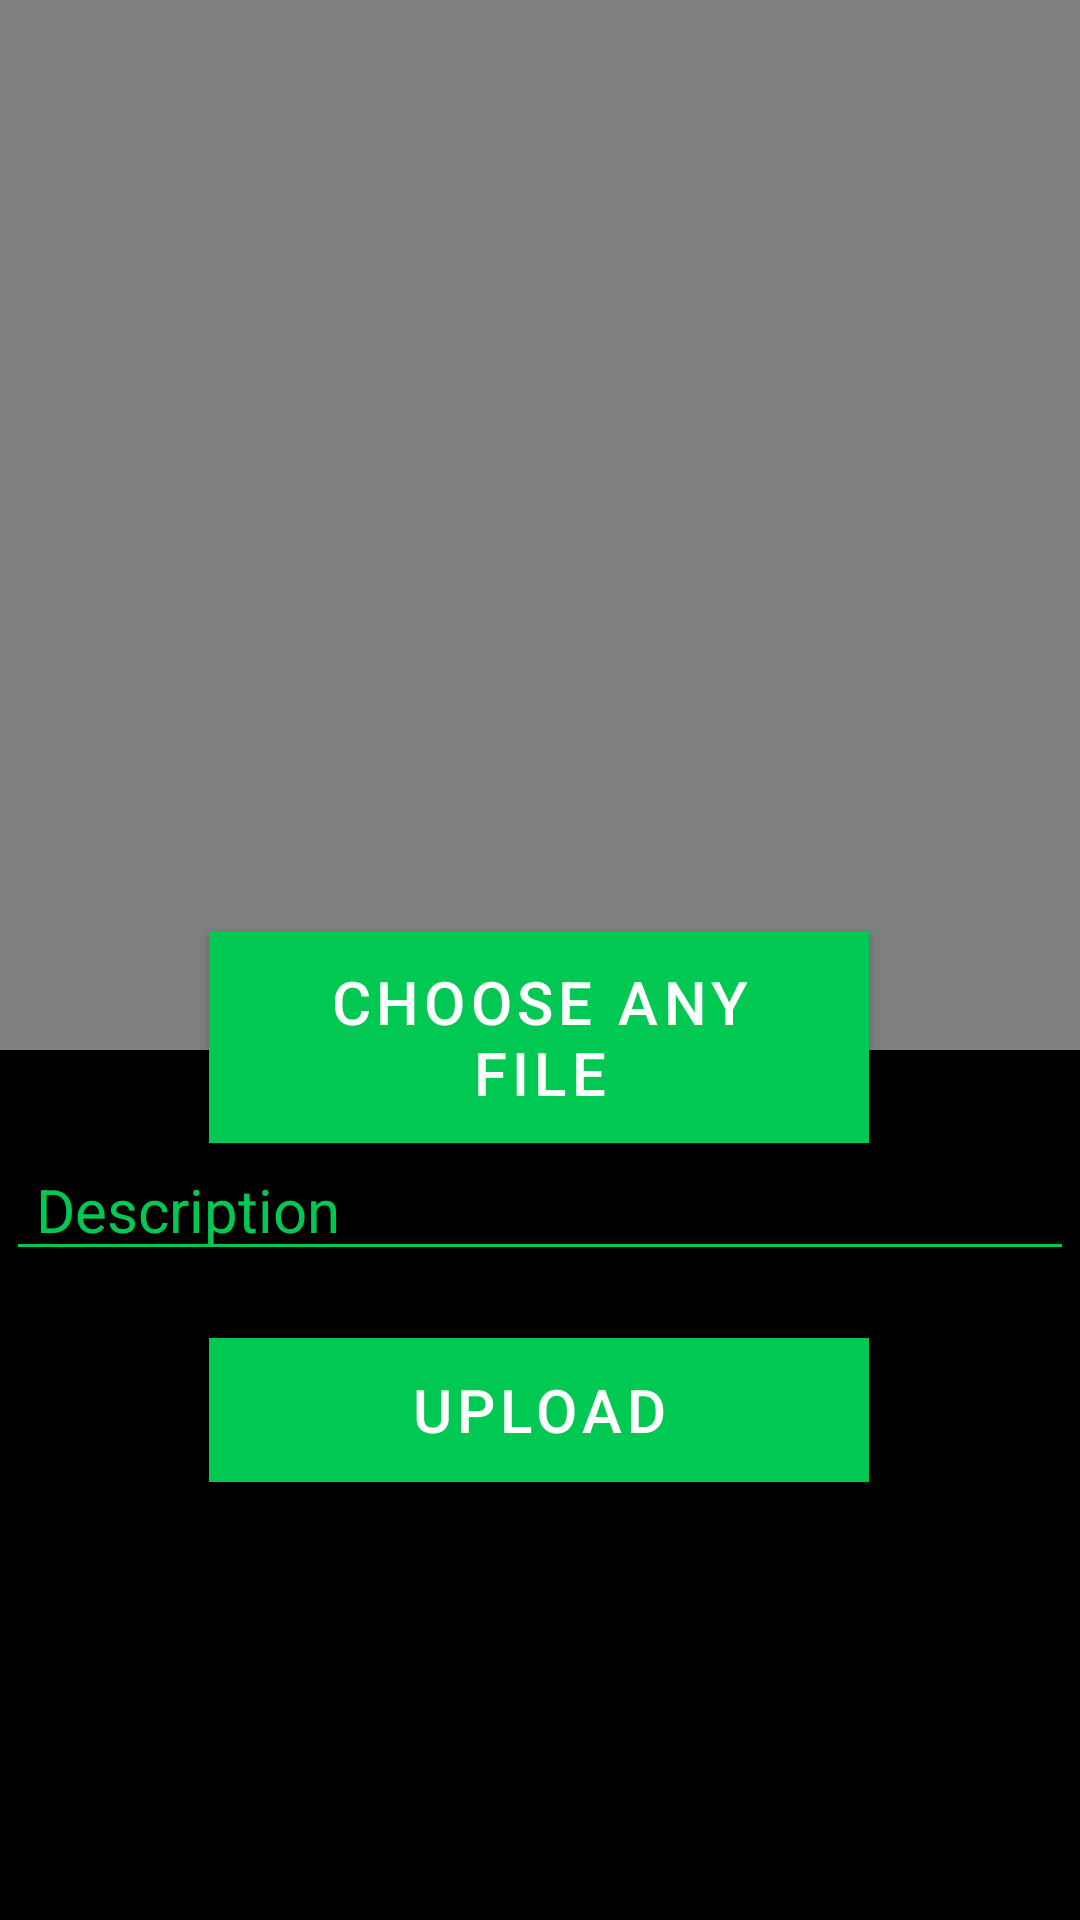

This screen was rendered from an Android layout file. Write that file and the resources it references.
<!-- AndroidManifest.xml: application theme Theme.AdviseMe -->
<!-- res/layout/activity_post.xml -->
<?xml version="1.0" encoding="utf-8"?>
<androidx.constraintlayout.widget.ConstraintLayout xmlns:android="http://schemas.android.com/apk/res/android"
    xmlns:app="http://schemas.android.com/apk/res-auto"
    xmlns:tools="http://schemas.android.com/tools"
    android:layout_width="match_parent"
    android:layout_height="match_parent"
    android:background="@android:color/black"
    tools:context=".PostActivity">

    <VideoView
        android:layout_width="match_parent"
        android:layout_height="350dp"
        android:id="@+id/vv_post"
        android:visibility="visible"
        tools:ignore="MissingConstraints" />

    <ImageView
        android:layout_width="match_parent"
        android:layout_height="350dp"
        android:background="@android:color/transparent"
        android:id="@+id/iv_post"
        android:scaleType="centerCrop"
        tools:ignore="MissingConstraints" />


    <Button
        android:id="@+id/btn_choosefile_post"
        android:layout_width="220dp"
        android:layout_height="wrap_content"
        android:layout_margin="5dp"
        android:background="@color/greenPrimary"
        android:text="choose any file"
        android:textColor="@android:color/white"
        android:textSize="20sp"
        app:layout_constraintBottom_toBottomOf="parent"
        app:layout_constraintEnd_toEndOf="parent"
        app:layout_constraintHorizontal_bias="0.497"
        app:layout_constraintStart_toStartOf="parent"
        app:layout_constraintTop_toTopOf="parent"
        app:layout_constraintVertical_bias="0.546" />


    <EditText
        android:id="@+id/et_desc_post"
        android:layout_width="match_parent"
        android:layout_height="wrap_content"
        android:layout_margin="2dp"
        android:backgroundTint="@color/greenPrimary"
        android:hint="Description"
        android:paddingStart="10dp"
        android:textColor="@color/greenPrimary"
        android:textColorHint="@color/greenPrimary"
        android:textSize="20sp"
        app:layout_constraintBottom_toBottomOf="parent"
        app:layout_constraintTop_toTopOf="@+id/vv_post"
        app:layout_constraintVertical_bias="0.638"
        tools:layout_editor_absoluteX="0dp" />


    <Button
        android:id="@+id/btn_uploadfile_post"
        android:layout_width="220dp"
        android:layout_height="wrap_content"
        android:layout_margin="5dp"
        android:background="@color/greenPrimary"
        android:text="UPLOAD"
        android:textColor="@android:color/white"
        android:textSize="20sp"
        app:layout_constraintBottom_toBottomOf="parent"
        app:layout_constraintEnd_toEndOf="parent"
        app:layout_constraintHorizontal_bias="0.497"
        app:layout_constraintStart_toStartOf="parent"
        app:layout_constraintTop_toTopOf="parent"
        app:layout_constraintVertical_bias="0.758" />

    <ProgressBar
        android:id="@+id/pb_post"
        android:layout_width="wrap_content"
        android:layout_height="wrap_content"
        android:visibility="invisible"
        app:layout_constraintBottom_toBottomOf="parent"
        app:layout_constraintEnd_toEndOf="parent"
        app:layout_constraintHorizontal_bias="0.498"
        app:layout_constraintStart_toStartOf="parent"
        app:layout_constraintTop_toTopOf="parent"
        app:layout_constraintVertical_bias="0.855" />
</androidx.constraintlayout.widget.ConstraintLayout>
<!-- resources referenced by this layout -->
<resources>
  <color name="greenPrimary">#00c853</color>
  <style name="Theme.AdviseMe" parent="Theme.MaterialComponents.DayNight.NoActionBar">
          
          <item name="colorPrimary">@color/purple_500</item>
          <item name="colorPrimaryVariant">@color/blue_selected</item>
          <item name="colorOnPrimary">@color/white</item>
          
          <item name="colorSecondary">@color/teal_200</item>
          <item name="colorSecondaryVariant">@color/teal_700</item>
          <item name="colorOnSecondary">@color/black</item>
          
          <item name="android:statusBarColor" tools:targetApi="l">?attr/colorPrimaryVariant</item>
          
      </style>
  <color name="purple_500">#00c853</color>
  <color name="blue_selected">#2196f3</color>
  <color name="white">#FFFFFFFF</color>
  <color name="teal_200">#FF03DAC5</color>
  <color name="teal_700">#FF018786</color>
  <color name="black">#FF000000</color>
</resources>
